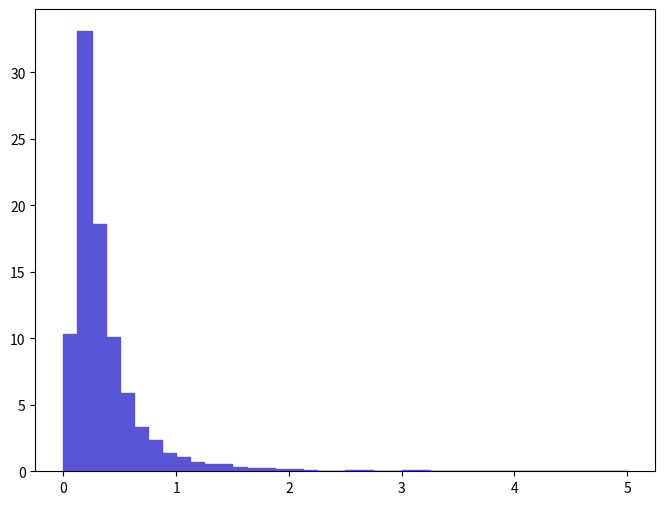

Source code (Python): (Note: this script raises an exception after producing the figure.)
def selection_21():

    # Library import
    import numpy
    import matplotlib
    import matplotlib.pyplot   as plt
    import matplotlib.gridspec as gridspec

    # Library version
    matplotlib_version = matplotlib.__version__
    numpy_version      = numpy.__version__

    # Histo binning
    xBinning = numpy.linspace(0.0,5.0,41,endpoint=True)

    # Creating data sequence: middle of each bin
    xData = numpy.array([0.0625,0.1875,0.3125,0.4375,0.5625,0.6875,0.8125,0.9375,1.0625,1.1875,1.3125,1.4375,1.5625,1.6875,1.8125,1.9375,2.0625,2.1875,2.3125,2.4375,2.5625,2.6875,2.8125,2.9375,3.0625,3.1875,3.3125,3.4375,3.5625,3.6875,3.8125,3.9375,4.0625,4.1875,4.3125,4.4375,4.5625,4.6875,4.8125,4.9375])

    # Creating weights for histo: y22_DELTAR_0
    y22_DELTAR_0_weights = numpy.array([10.3057703562,33.0949811437,18.5952006426,10.0907003487,5.86084920254,3.36057811614,2.35688608145,1.36215404707,1.03953903593,0.663154122918,0.546654118892,0.510807917653,0.28676940991,0.277807809601,0.250923208672,0.143384704955,0.188192406504,0.116500104026,0.0448077115485,0.0537692618582,0.0627308021679,0.0716923424776,0.0268846309291,0.0448077115485,0.0716923424776,0.089615433097,0.0179230906194,0.0268846309291,0.0268846309291,0.0179230906194,0.0,0.0,0.0,0.0,0.0,0.0,0.0,0.0089615433097,0.0,0.0])

    # Creating a new Canvas
    fig   = plt.figure(figsize=(8,6),dpi=80)
    frame = gridspec.GridSpec(1,1)
    pad   = fig.add_subplot(frame[0])

    # Creating a new Stack
    pad.hist(x=xData, bins=xBinning, weights=y22_DELTAR_0_weights,\
             label="$unweighted\_events$", histtype="stepfilled", rwidth=1.0,\
             color="#5954d8", edgecolor="#5954d8", linewidth=1, linestyle="solid",\
             bottom=None, cumulative=False, normed=False, align="mid", orientation="vertical")


    # Axis
    plt.rc('text',usetex=False)
    plt.xlabel(r"$\Delta R$ $[ l-_{1}, l+_{1} ]$ ",\
               fontsize=16,color="black")
    plt.ylabel(r"$\mathrm{Events}$ $(\mathcal{L}_{\mathrm{int}} = 10\ \mathrm{fb}^{-1})$ ",\
               fontsize=16,color="black")

    # Boundary of y-axis
    ymax=(y22_DELTAR_0_weights).max()*1.1
    #ymin=0 # linear scale
    ymin=min([x for x in (y22_DELTAR_0_weights) if x])/100. # log scale
    plt.gca().set_ylim(ymin,ymax)

    # Log/Linear scale for X-axis
    plt.gca().set_xscale("linear")
    #plt.gca().set_xscale("log",nonposx="clip")

    # Log/Linear scale for Y-axis
    #plt.gca().set_yscale("linear")
    plt.gca().set_yscale("log",nonposy="clip")

    # Saving the image
    plt.savefig('../../HTML/MadAnalysis5job_0/selection_21.png')
    plt.savefig('../../PDF/MadAnalysis5job_0/selection_21.png')
    plt.savefig('../../DVI/MadAnalysis5job_0/selection_21.eps')

# Running!
if __name__ == '__main__':
    selection_21()
